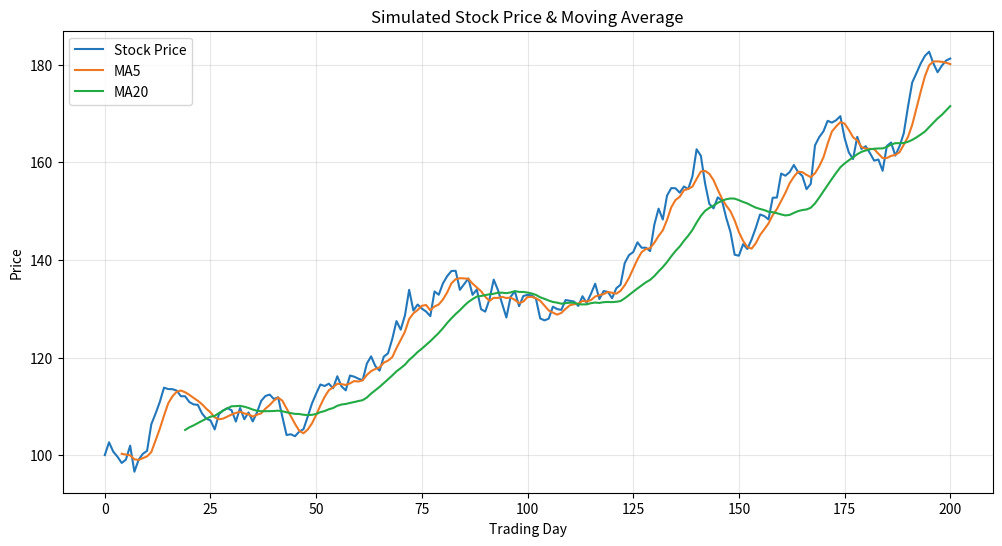

This chart was generated by the following Python code:
import numpy as np
import matplotlib.pyplot as plt

# 1. 生成模拟股票价格数据
np.random.seed(66)
trading_days = 200
# 生成随机日收益率
daily_return = np.random.normal(loc=0.0008, scale=0.018, size=trading_days)
# 生成股价，初始价格100
price_list = [100]
for r in daily_return:
    new_price = price_list[-1] * (1 + r)
    price_list.append(new_price)
prices = np.array(price_list)

# 2. 计算对数收益率、波动率
log_returns = np.log(prices[1:] / prices[:-1])
annual_volatility = np.std(log_returns) * np.sqrt(252)
print("年化波动率：", round(annual_volatility, 4))

# 3. 计算5日、20日移动平均线
window5 = 5
window20 = 20
ma5 = np.convolve(prices, np.ones(window5)/window5, mode="valid")
ma20 = np.convolve(prices, np.ones(window20)/window20, mode="valid")

# 4. 投资组合风险分析（3只股票）
stock1 = prices
stock2 = prices * np.random.normal(1, 0.02, size=len(prices))
stock3 = prices * np.random.normal(1, 0.03, size=len(prices))
port_data = np.vstack([stock1, stock2, stock3])
port_return = np.diff(np.log(port_data))
cov_matrix = np.cov(port_return)
var_list = np.var(port_return, axis=1)
print("单只股票收益率方差：", np.round(var_list, 6))
print("资产协方差矩阵：")
print(np.round(cov_matrix, 6))

# 5. 可视化绘图
plt.figure(figsize=(12, 6))
plt.plot(prices, label="Stock Price", color="#2277bb")
plt.plot(np.arange(window5-1, len(prices)), ma5, label="MA5", color="#ee7722")
plt.plot(np.arange(window20-1, len(prices)), ma20, label="MA20", color="#22aa44")
plt.title("Simulated Stock Price & Moving Average")
plt.xlabel("Trading Day")
plt.ylabel("Price")
plt.legend()
plt.grid(alpha=0.3)
plt.show()

input("\n运行结束，按回车关闭窗口")
